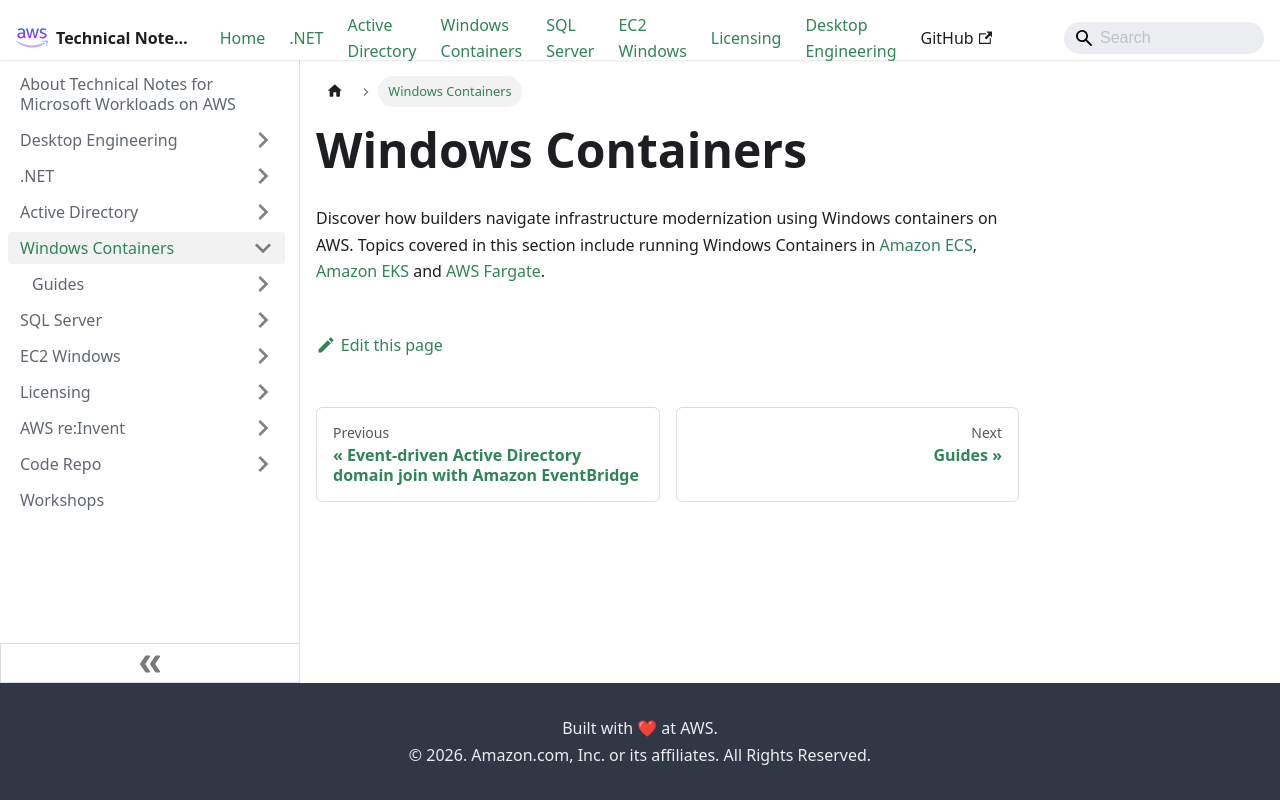

repository: aws-samples/technical-notes-for-microsoft-workloads-on-aws · page: Windows Containers/index.html · generator: docusaurus

---
sidebar_position: 30
---

# Windows Containers
Discover how builders navigate infrastructure modernization using Windows containers on AWS. Topics covered in this section include running Windows Containers in [Amazon ECS](https://aws.amazon.com/ecs/), [Amazon EKS](https://aws.amazon.com/eks/) and [AWS Fargate](https://aws.amazon.com/fargate/).
